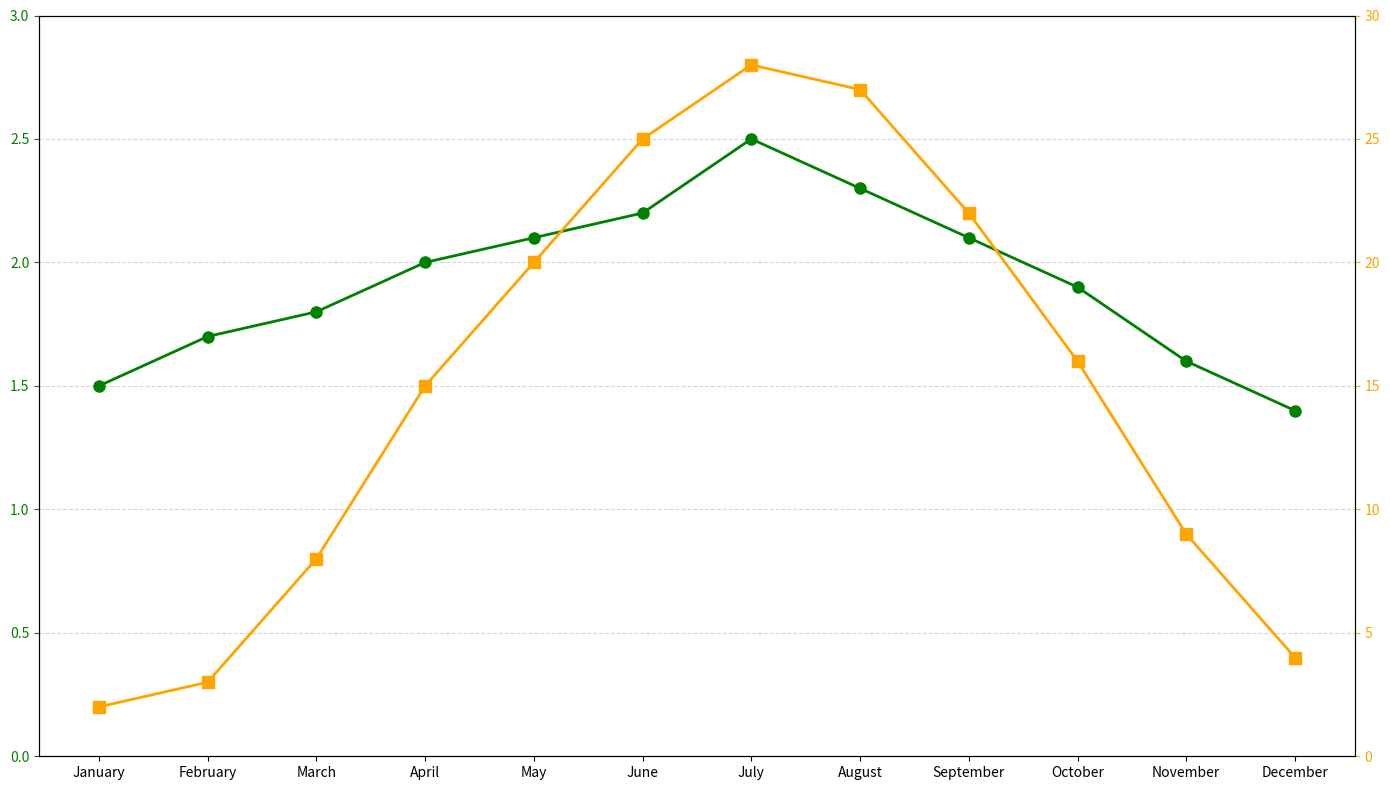

Generate this figure with matplotlib:
import matplotlib.pyplot as plt
import numpy as np

months = np.array([
    'January', 'February', 'March', 'April', 'May', 'June', 'July', 
    'August', 'September', 'October', 'November', 'December'])

water_levels = np.array([1.5, 1.7, 1.8, 2.0, 2.1, 2.2, 2.5, 2.3, 2.1, 1.9, 1.6, 1.4])
temperatures = np.array([2, 3, 8, 15, 20, 25, 28, 27, 22, 16, 9, 4])

fig, ax1 = plt.subplots(figsize=(14, 8))

ax1.plot(months, water_levels, color='green', marker='o', linestyle='-', linewidth=2, markersize=8)
ax1.tick_params(axis='y', colors='green')
ax1.set_ylim(0, 3)
ax1.grid(axis='y', linestyle='--', alpha=0.5)

ax2 = ax1.twinx()
ax2.plot(months, temperatures, color='orange', marker='s', linestyle='-', linewidth=2, markersize=8)
ax2.tick_params(axis='y', colors='orange')
ax2.set_ylim(0, 30)

plt.tight_layout()
plt.show()
